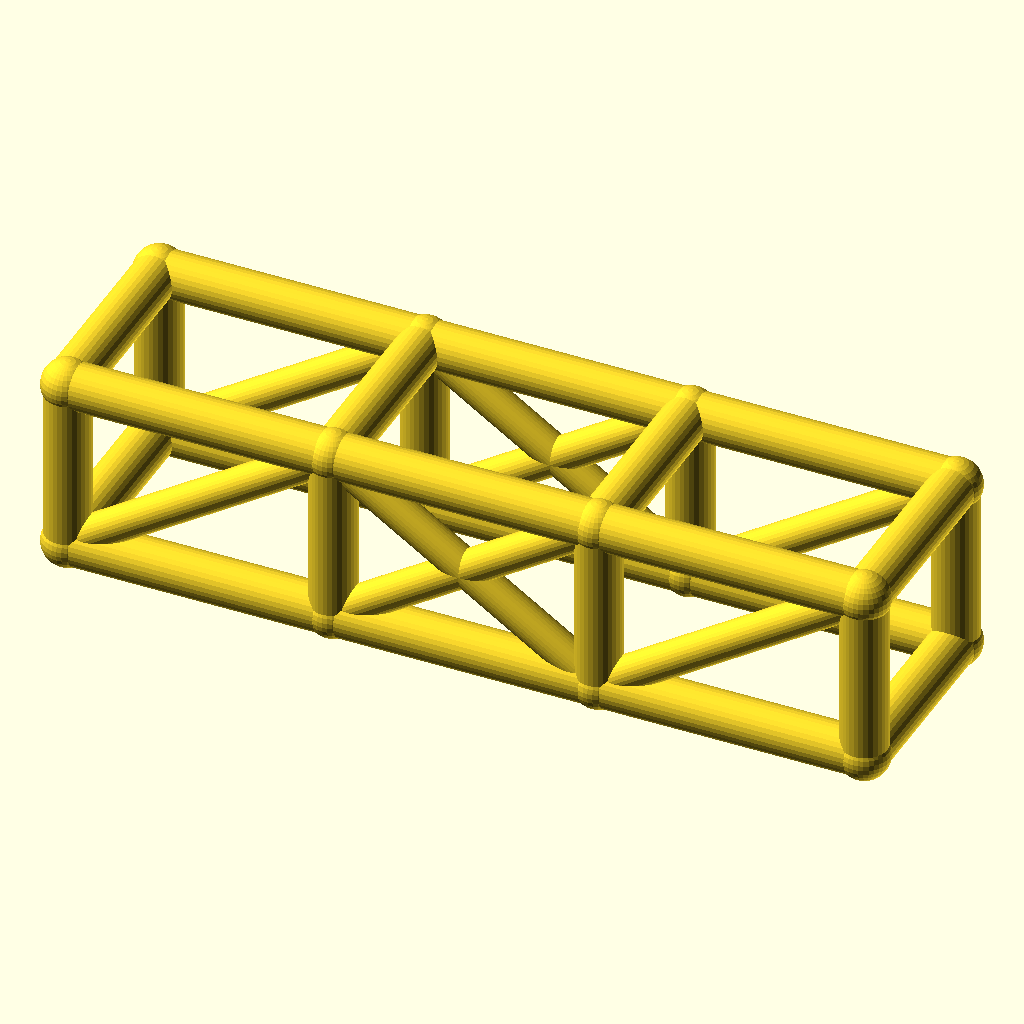
Cell 1: the model at its default parameters.
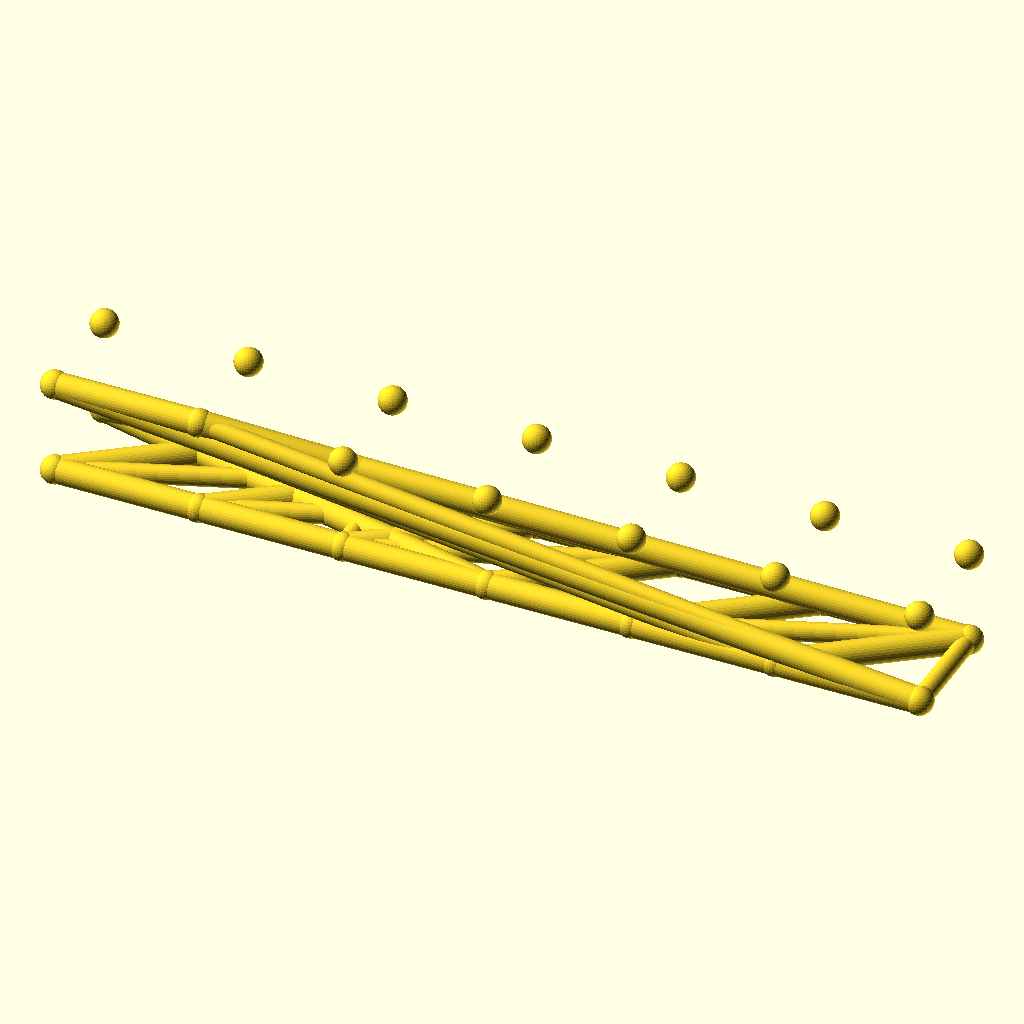
Cell 2 — bays set to 6, the other parameters unchanged.
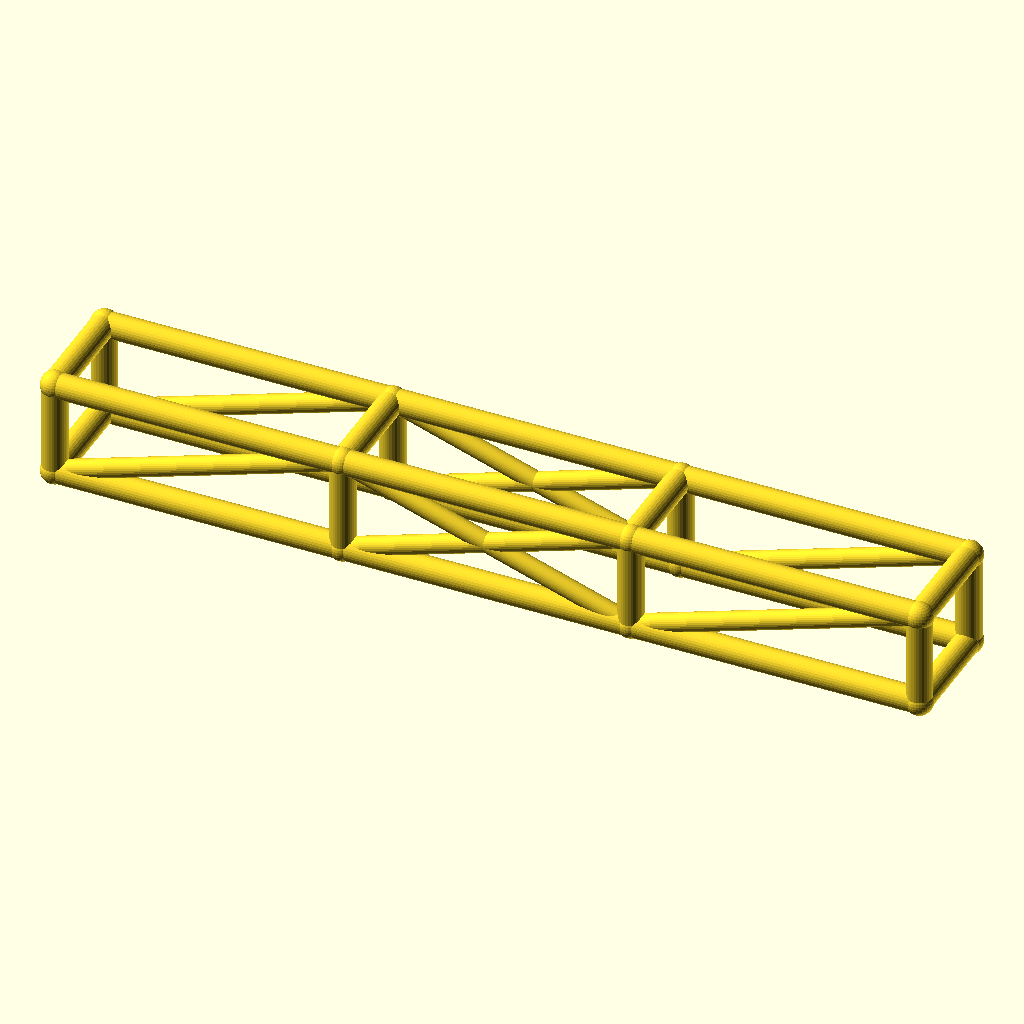
Cell 3: bay_l = 92 (everything else at default).
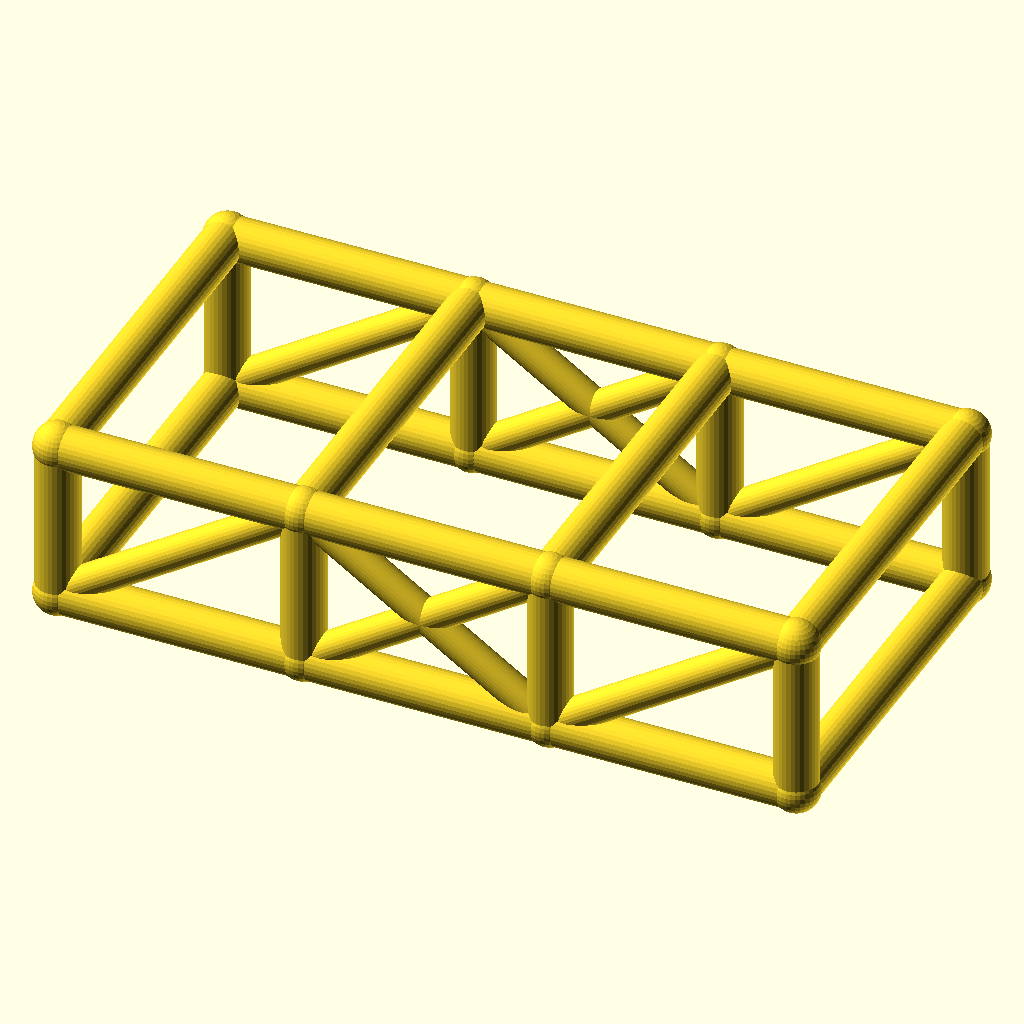
Cell 4 — cage_w set to 68, the other parameters unchanged.
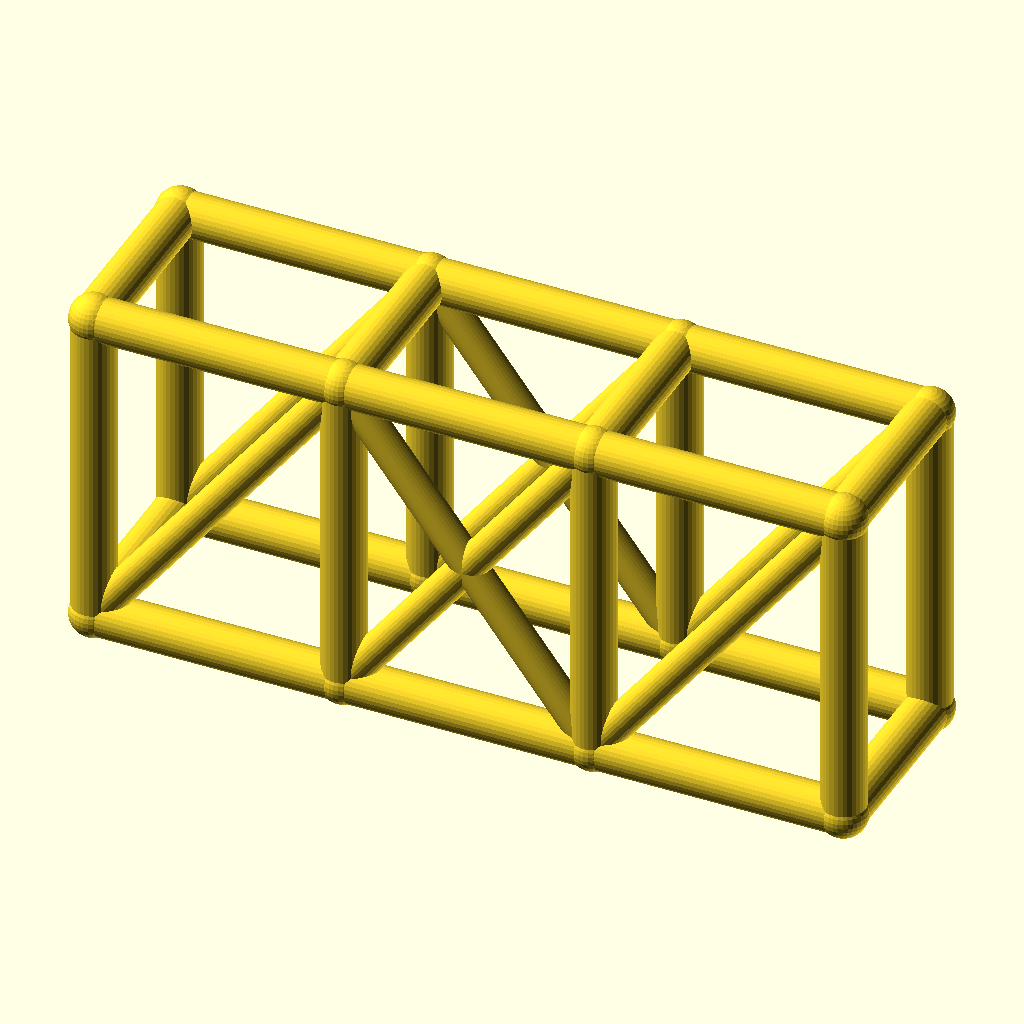
Cell 5 — cage_h set to 60, the other parameters unchanged.
All cells are drawn from the same view direction (rotation 55°, 0°, 25°, orthographic, colour scheme Cornfield), but the view is re-fitted for each cell, so position and scale can differ between cells as well as the parameter.
Source of the model, optional_data/data/wire2/rollcages/scene_0033.scad:
$fn = 32;

// ----------------------------------------------------------------------
// Roll cage: 3 bays x 2 sections, bays 46 mm, 34 x 30 mm section
// ----------------------------------------------------------------------

// --- parameters (mm) ---
bays = 3;                 // number of bays along X
sections = 2;             // levels of the cage
bay_l = 46;               // bay length, X
cage_w = 34;              // cage width, Y
cage_h = 30;              // cage height, Z
rail_r = 4;               // rail and hoop radius
diag_r = 3;               // diagonal brace radius
joint_r = 4.4;            // joint ball radius

bbox_x = bays * bay_l + 2 * joint_r;  // overall X, joints included
bbox_y = cage_w + 2 * joint_r;  // overall Y, joints included
bbox_z = cage_h + 2 * joint_r;  // overall Z, joints included
rail_d = 2 * rail_r;  // rail stock diameter
diag_d = 2 * diag_r;  // diagonal stock diameter
joint_d = 2 * joint_r;  // joint ball diameter
cage_l = bays * bay_l;  // overall cage length
nodes = [for (lvl = [0, 1], side = [0, 1], st = [0 : bays]) [st * bay_l, side * cage_w, lvl * cage_h]];

module member(a, b, r) {
  /* round stock from joint a to joint b, ends buried in the joint balls */
  d = b - a;
  length = norm(d);
  translate(a) rotate([0, acos(d[2] / length), atan2(d[1], d[0])])
    cylinder(h = length, r = r);
}

module joint(p, r) {
  /* ball at the joint centre, fatter than every member meeting there */
  translate(p) sphere(r = r);
}

/* members - each call is one graph edge */
member(nodes[0], nodes[1], rail_r);
member(nodes[1], nodes[2], rail_r);
member(nodes[2], nodes[3], rail_r);
member(nodes[4], nodes[5], rail_r);
member(nodes[5], nodes[6], rail_r);
member(nodes[6], nodes[7], rail_r);
member(nodes[8], nodes[9], rail_r);
member(nodes[9], nodes[10], rail_r);
member(nodes[10], nodes[11], rail_r);
member(nodes[12], nodes[13], rail_r);
member(nodes[13], nodes[14], rail_r);
member(nodes[14], nodes[15], rail_r);
member(nodes[0], nodes[8], rail_r);
member(nodes[1], nodes[9], rail_r);
member(nodes[2], nodes[10], rail_r);
member(nodes[3], nodes[11], rail_r);
member(nodes[4], nodes[12], rail_r);
member(nodes[5], nodes[13], rail_r);
member(nodes[6], nodes[14], rail_r);
member(nodes[7], nodes[15], rail_r);
member(nodes[8], nodes[12], rail_r);
member(nodes[9], nodes[13], rail_r);
member(nodes[10], nodes[14], rail_r);
member(nodes[11], nodes[15], rail_r);
member(nodes[0], nodes[4], rail_r);
member(nodes[3], nodes[7], rail_r);
member(nodes[0], nodes[9], diag_r);
member(nodes[1], nodes[10], diag_r);
member(nodes[9], nodes[2], diag_r);
member(nodes[2], nodes[11], diag_r);
member(nodes[4], nodes[13], diag_r);
member(nodes[5], nodes[14], diag_r);
member(nodes[13], nodes[6], diag_r);
member(nodes[6], nodes[15], diag_r);

/* joint balls */
for (p = nodes) joint(p, joint_r);
Customizer parameters (derived from the source; name, type, default, range or options):
bays: number, default 3
sections: number, default 2
bay_l: number, default 46
cage_w: number, default 34
cage_h: number, default 30
rail_r: number, default 4
diag_r: number, default 3
joint_r: number, default 4.4
